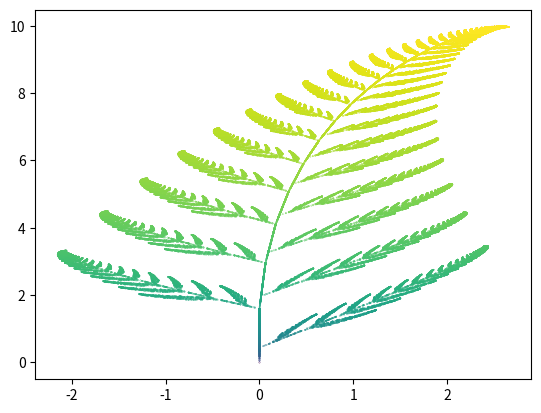

Write Python code to recreate this figure.
import matplotlib.pyplot as plt
from random import randint

#original article https://www.geeksforgeeks.org/barnsley-fern-in-python/
#I made lists of a,b,c,d,e,f to make it easier to modify fenr

a = [0,0.85,0.2,-0.15]
b = [0,0.04,-0.26,0.28]
c = [0,-0.04,0.23,0.26]
d = [0.16,0.85,0.22,0.24]
e = [0,0,0,0]
f = [0,1.6,1.6,0.44]
p = [0.1,0.85,0.7,0.7]

a = [0,0.85,0.2,-0.15]

j = 0
x = [0]
y = [0]

def x_n_plus_1_calculation(x, y, j, x_n_plus_1=0):
    x_n_plus_1 = a[j] * x[-1] + b[j] * y[-1] + e[j]
    return x_n_plus_1

def y_n_plus_1_calculation(x, y, j, y_n_plus_1=0):
    y_n_plus_1 = c[j] * x[-1] + d[j] * y[-1] + f[j]
    return y_n_plus_1

for point_number in range(100000):
    z = randint(1,100)

    if z == 1:
        j = 0
    elif z >= 2 and z <= 86:
        j = 1
    elif z >=87 and z <= 93:
        j = 2
    elif z >=94 and z <= 100:
        j = 3
    x.append(x_n_plus_1_calculation(x,y,j))
    y.append(y_n_plus_1_calculation(x,y,j))

#plt.scatter(x,y, s = 0.05, cmap = 'black')

color = [i**0.3 for i in y]

plt.scatter(x,y, s = 0.05, c = color)
plt.show()
